Run: headless pygame with SDL's dummy video driver; simulated clock (each Clock.tick advances the game by its frame time, no real sleeping); random seed 0; keys injected as events and as key.get_pressed() state; no mouse input.
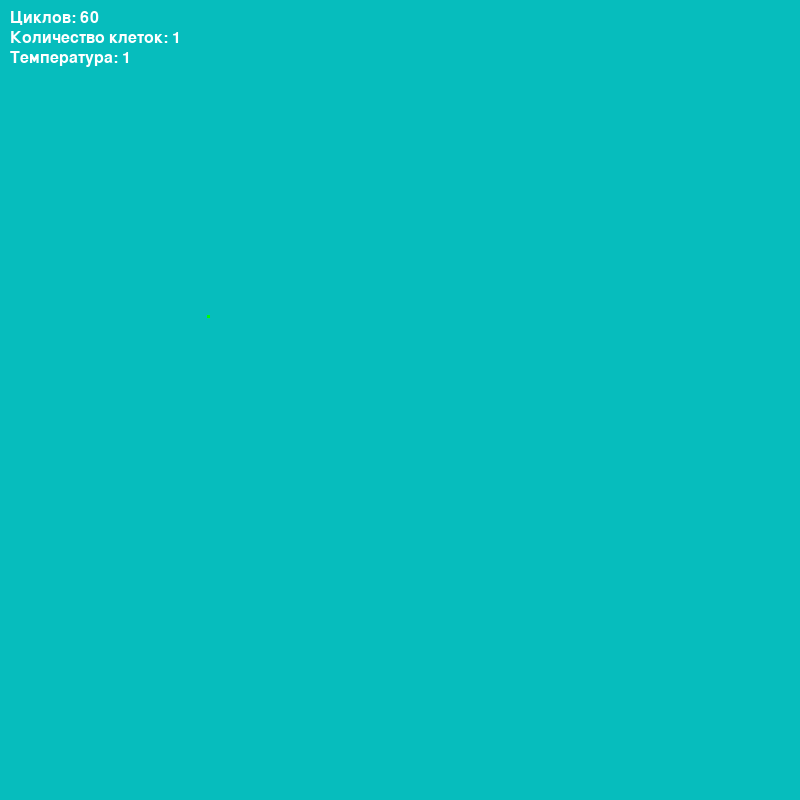
Frame 1 of 4 · flips 1–60 · no input
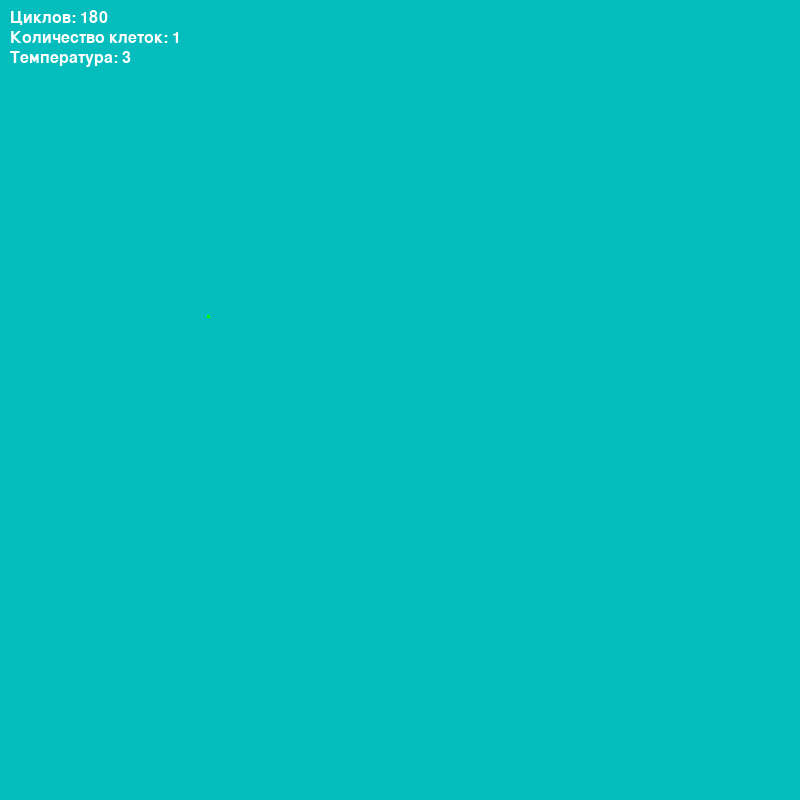
Frame 2 of 4 · flips 61–180 · tapped SPACE, RETURN · held RIGHT (→), D
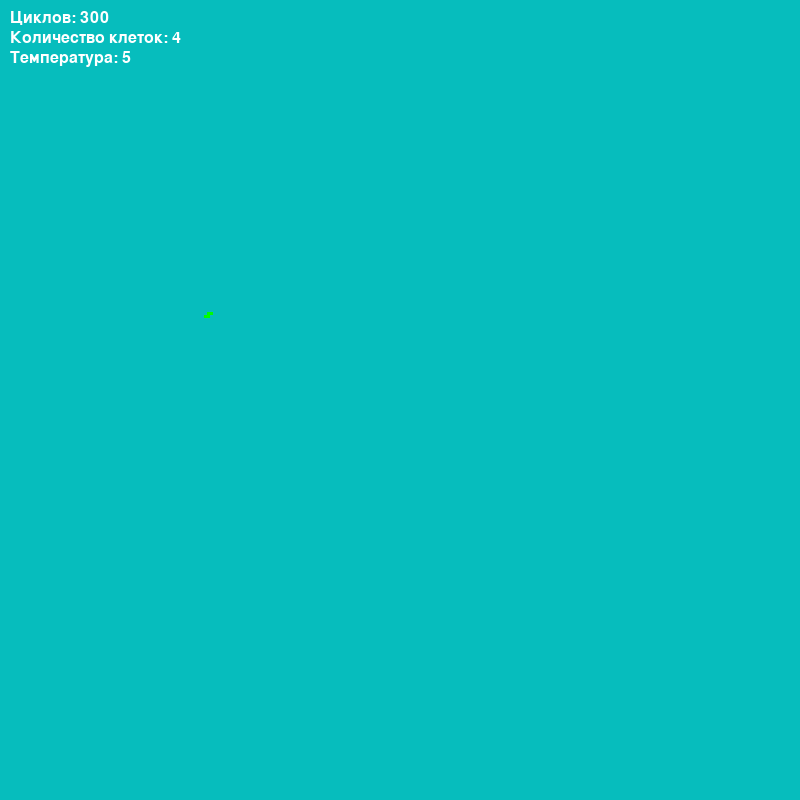
Frame 3 of 4 · flips 181–300 · held DOWN (↓), S
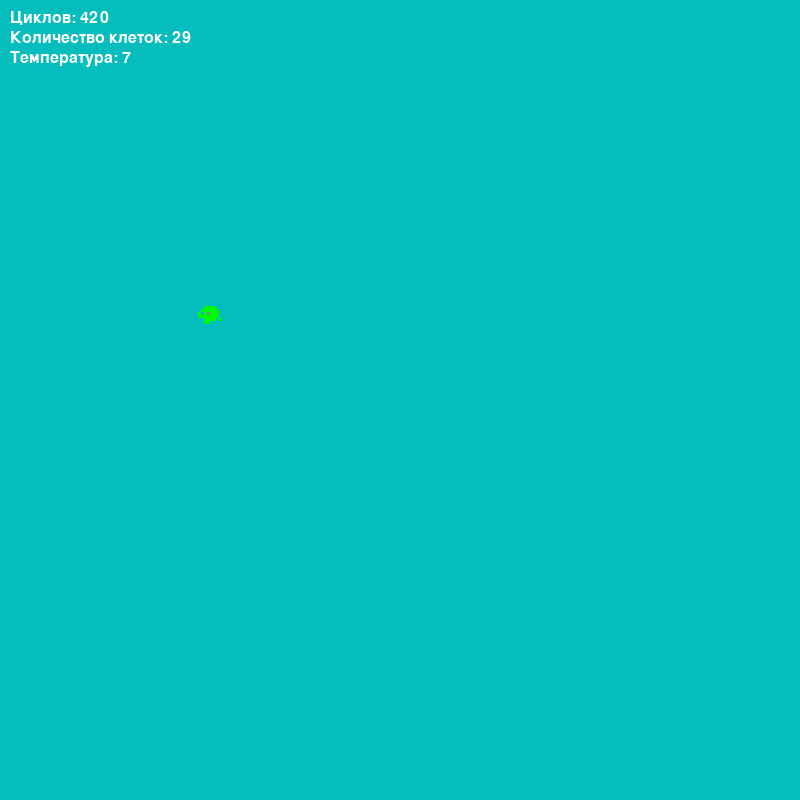
Frame 4 of 4 · flips 301–420 · held LEFT (←), A, UP (↑), W

The pygame program that drew these frames:

import pygame

import random
import math


# функция мутации
def mutate_genome(genome):
    mutation_chance = 0.05  # Шанс мутации для каждого гена
    for i in range(len(genome)):
        if random.random() < mutation_chance:
            genome[i] = random.randint(0, 63)  # Новое случайное значение гена
            
# Инициализация Pygame И его составляющих
pygame.init()
font = pygame.font.SysFont(None, 24)  # Выберите подходящий шрифт и размер

# Константы
WIDTH, HEIGHT = 800, 800
CELL_SIZE = 3 # размер клетки изменяя этот параметр меняется масштаб
GRID_SIZE_W = WIDTH // CELL_SIZE
GRID_SIZE_H = HEIGHT // CELL_SIZE
cycle_count = 0
max_temperature_change = 5  # Максимальное изменение температуры
base_temperature = 15  # Базовая температура
START_NUM_OF_CELL = 40 # Количество начальных клеток
gen_size = 64 #Размер гена

# кортеж направлений
move_actions = (
    (0, -1),  # Вверх
    (1,-1),   # Вверх и вправо
    (1, 0),  # Вправо
    (1, 1),  # Вправо и вниз
    (0, 1),  # Вниз
    (-1, 1), # Вниз и лево
    (-1, 0),  # Влево
    (-1, -1)  # Влево и вверх
)
#>>>>>>>>>>><<<<<<<<<<<

# Настройка окна
screen = pygame.display.set_mode((WIDTH, HEIGHT))
pygame.display.set_caption('Bot Simulation')

# Цвета
BKG_color = (6, 189, 189)
WHITE = (255, 255, 255)
BLACK = (0, 0, 0)
FOOD_COLOR = (133,133,133)

class Food:
    def __init__(self, world, food=0, x = 0, y = 0, color=FOOD_COLOR):
        self.world = world
        self.food = food
        self.color = color
        self.position = (x, y)
    
# Класс BotGenome, определяющий поведение и свойства бота
class BotGenome:
    def __init__(self, world, food = 700, x = 0, y = 0, color=(0, 255, 0), genome=None, predator=False):
        # Инициализация генома с заданным размером
        self.world = world
        self.genome = [random.randint(0, 63) for _ in range(gen_size)] if genome is None else genome
        self.ptr = 0  # УТК (указатель текущей команды)
        self.food = food
        self.position = (x, y)
        self.color = color
        self.predator = predator
    MAX_ENERGY = 1600  # Максимальный уровень энергии для бота

        # функция выполнения генома
    def execute_genome(self):
        self.food -= energy_cost(self.world.weather[0], 120)
        command = self.genome[self.ptr]
        self.execute_command(command)
        # Проверка на смерть бота, если его пищи нет
        if self.food < 0:
            x, y = self.position
            self.world.world_grid[y][x] = None  # Удаление бота из сетки
        if self.food >= 1500:
            self.reproduce()

        # функция выполнений команд
    def execute_command(self, command):
        # Выполнение команды в зависимости от числа
        if command in range(10,20) and self.predator == False:
            self.photosynthesis()
        elif command in range(21,35):
            self.move()
        elif command == range(1,9):
            self.how_many_food()
        else: 
            self.move_ptr_to()
        # Здесь могут быть другие команды....
        
        # функция фотосинтеза
    def photosynthesis(self):
        self.food += max(1, GRID_SIZE_H - self.position[1]) + ( int(self.world.weather[1]))
        self.food = min(self.food, self.MAX_ENERGY)  # Ограничиваем максимальное количество энергии
        self.move_ptr()
        
        # функция команды "сколько у меня еды"
    def how_many_food(self):
        food_index = (self.ptr + 1) % len(self.genome)
        next_ptr_index = (self.ptr + 2) % len(self.genome)
        next_next_ptr_index = (self.ptr + 3) % len(self.genome)
        food_genome = self.genome[food_index] * 15

        if self.food >= food_genome:
            self.ptr = (self.ptr + self.genome[next_ptr_index]) % len(self.genome)
        else:
            self.ptr = (self.ptr + self.genome[next_next_ptr_index]) % len(self.genome)

    # функция движения клетки и проверки на столкновение
    def move(self):
        # Модификация для движения бота
        move_dir_index = (self.ptr + 1) % len(self.genome)
        move_dir = self.genome[move_dir_index] % len(move_actions) # выбираем направление на основе смещения
        dx, dy = move_actions[move_dir]  # Получаем смещение
        
        # Обновление позиции бота
        x, y = self.position
        new_x = (x + dx) % GRID_SIZE_W
        new_y = y + dy if -1 < y + dy < GRID_SIZE_H else y

            # Проверка, свободна ли новая позиция
        if self.world.world_grid[new_y][new_x] is None:
            # Освобождаем текущую позицию
            self.world.world_grid[y][x] = None

            # Перемещаем бота на новую позицию
            self.world.world_grid[new_y][new_x] = self
            self.position = (new_x, new_y)

            # Уменьшение количества еды бота за движение
            self.food -= energy_cost(self.world.weather[0], 100)  # логика расхода энергии
            
        elif isinstance(self.world.world_grid[new_y][new_x], Food):
            # Освобождаем текущую позицию
            self.world.world_grid[y][x] = None
            # Перемещаем бота на новую позицию
            self.world.world_grid[new_y][new_x] = self
            self.position = (new_x, new_y)
            # Увеличение энергии за еду (class Food)
            self.food += 10  # логика расхода энергии
            self.predator = True
              
            dir_index = (self.ptr + 3) % len(self.genome)
            self.ptr = (self.ptr + self.genome[dir_index]) % len(self.genome)
            
        elif isinstance(self.world.world_grid[new_y][new_x], BotGenome):
            predator_index = (self.ptr + 4) % len(self.genome)
            is_predator = self.genome[predator_index] % 16
            if is_predator in range(1,7):
                # Освобождаем текущую позицию
                self.world.world_grid[y][x] = None
                # Перемещаем бота на новую позицию
                self.world.world_grid[new_y][new_x] = self
                self.position = (new_x, new_y)
                self.food += 50  # логика расхода энергии
                self.color = (min(self.color[0] + 10, 80),self.color[1],self.color[2])
                dir_index = (self.ptr + 10) % len(self.genome)
                self.ptr = (self.ptr + self.genome[dir_index]) % len(self.genome)
            else:
                dir_index = (self.ptr + 2) % len(self.genome)
                self.ptr = (self.ptr + self.genome[dir_index]) % len(self.genome)

        # функция перемещения УТК
    def move_ptr_to(self):
        # Перемещение УТК к следующей команде
        self.ptr = (self.ptr + self.genome[self.ptr]) % len(self.genome)

        # функция перемещения указателя текущей команды
    def move_ptr(self):
        # Перемещения УТК к следующей команде
        self.ptr = (self.ptr + 1) % len(self.genome)
        
        # функция деления
    def reproduce(self):
        # Получаем список свободных позиций вокруг бота
        free_positions = self.get_free_adjacent_positions()

        if not free_positions:
            x, y = self.position
            self.world.world_grid[y][x] = None# Удаление бота из сетки если Нет свободных позиций для размножения
            
            if random.random() < 0.2:
                self.world.world_grid[y][x] = Food(self, x=x,y=y,food=100)
            return
        # Выбираем случайную свободную позицию для нового бота
        x, y = random.choice(free_positions)

        # Копируем геном родителя
        new_genome = self.genome.copy()

        # Проводим мутацию в геноме
        mutate_genome(new_genome)

        # Создаем нового бота с мутированным геномом
        new_color = (self.color[0], max(self.color[1] - 1, 90), 0)
        new_bot = BotGenome(self.world, food=self.food // 2, x=x, y=y, color=new_color, genome=new_genome, predator=self.predator)
        self.world.world_grid[y][x] = new_bot
        self.food //= 4

        # функция получения свободного места вокруг
    def get_free_adjacent_positions(self):
        x, y = self.position
        free_positions = []
        for dx, dy in move_actions:
            nx = (x + dx) % GRID_SIZE_W
            ny = y + dy if -1 < y + dy < GRID_SIZE_H else y
            if self.world.world_grid[ny][nx] is None:
                free_positions.append((nx, ny))
        return free_positions

# >>>>>>отдельные функции<<<<<<<<<
# функция расчёта потребления энергии от температуры
def energy_cost(temperature, base_energy_cost):
    if temperature >= base_temperature:
        # Энергозатраты увеличиваются с понижением температуры ниже оптимальной
        energy_cost_multiplier = (base_temperature - (temperature)) * 0.02
    else:
        # Энергозатраты увеличиваются ещё сильнее при очень низких температурах
        energy_cost_multiplier = (base_temperature - (temperature)) * 0.05

    return base_energy_cost * energy_cost_multiplier


#Функция погоды
def weather_system(cycle_count):
    
    # Параметры для смены времен года
    season_length = 5000 # Длинна сезона в циклах
    season_phase = (cycle_count % season_length) / season_length

    # Температура варьируется от -10 до +20 градусов
    temperature = 15 * math.sin(season_phase * 2 * math.pi)
    

    # Интенсивность света изменяется в зависимости от времени суток (цикла)
    day_length = 1000  # Длина дня в циклах
    day_phase = (cycle_count % day_length) / day_length
    light_intensity = math.sin(day_phase * 1 * math.pi)

    return [temperature, light_intensity]

# Функция для генерации случайной свободной позиции
def random_position(world_grid):
    x = random.randint(0, GRID_SIZE_W - 1)
    y = random.randint(0, GRID_SIZE_H - 1)
    while world_grid[y][x] is not None:
        x = random.randint(0, GRID_SIZE_W - 1)
        y = random.randint(0, GRID_SIZE_H - 1)
    return x, y

class World:
    cycle_count = 0
    weather = [0,0]
    def __init__(self, screen):
        self.screen = screen
        # Инициализация двумерного массива мира
        self.world_grid = [[None for _ in range(GRID_SIZE_W)] for _ in range(GRID_SIZE_H)]
        for _ in range(START_NUM_OF_CELL):
            x, y = random_position(self.world_grid)
            bot = BotGenome(self, x=x, y=y)
            self.world_grid[y][x] = bot

    def update(self):
        
        # Обновление состояния каждого бота
        for y in range(GRID_SIZE_H):
            for x in range(GRID_SIZE_W):
                obj = self.world_grid[y][x]
                if isinstance(obj, BotGenome):
                    obj.execute_genome()
        self.cycle_count += 1
        self.weather = weather_system(self.cycle_count)

    # Функция отрисовки бота
    def draw_bot(self, bot):
        x, y = bot.position
        rect = pygame.Rect(x * CELL_SIZE, y * CELL_SIZE, CELL_SIZE, CELL_SIZE)
        pygame.draw.rect(self.screen, bot.color, rect)

    # функция подсчета циклов
    def draw_cycle_count(self):
        text = font.render(f'Циклов: {self.cycle_count}', True, WHITE)
        self.screen.blit(text, (10, 10))  # Меняйте положение текста при необходимости

    # функция подсчета температуры
    def draw_temp_count(self):
        text = font.render(f'Темпeратура: {int(self.weather[0])}', True, WHITE)
        self.screen.blit(text, (10, 50))  # Меняйте положение текста при необходимости

    def draw_bot_count(self, count):
        count_text = font.render(f'Количество клеток: {count}', True, WHITE)
        self.screen.blit(count_text, (10, 30))  # Меняйте положение текста при необходимости

    def draw(self):
        # Отрисовка ботов
        count_of_bots = 0
        for y in range(GRID_SIZE_H):
            for x in range(GRID_SIZE_W):
                obj = self.world_grid[y][x]
                if isinstance(obj, BotGenome):
                    self.draw_bot(obj)
                    count_of_bots += 1
                elif isinstance(obj, Food):
                    self.draw_bot(obj)
        
        self.draw_cycle_count()
        self.draw_bot_count(count_of_bots)
        self.draw_temp_count()



class App:
    def __init__(self):
        self.run = True
        self.screen = pygame.display.set_mode((WIDTH, HEIGHT))
        pygame.display.set_caption('Bot Simulation')
        self.world = World(self.screen)
        

    def event(self):
        for event in pygame.event.get():
            if event.type == pygame.QUIT:
                self.run = False

    def update(self):
        self.world.update()

    def draw(self):
        # Обновление дисплея
        self.screen.fill(BKG_color)

        self.world.draw()

        pygame.display.flip()

    def loop(self):
        while self.run:
            self.event()
            self.update()
            self.draw()

            # print(f'Цикл номер: {self.world.cycle_count}')
            # pygame.time.delay(100)  # Задержка в 100 миллисекунд
        pygame.quit()


if __name__ == '__main__':
    app = App()
    app.loop()
